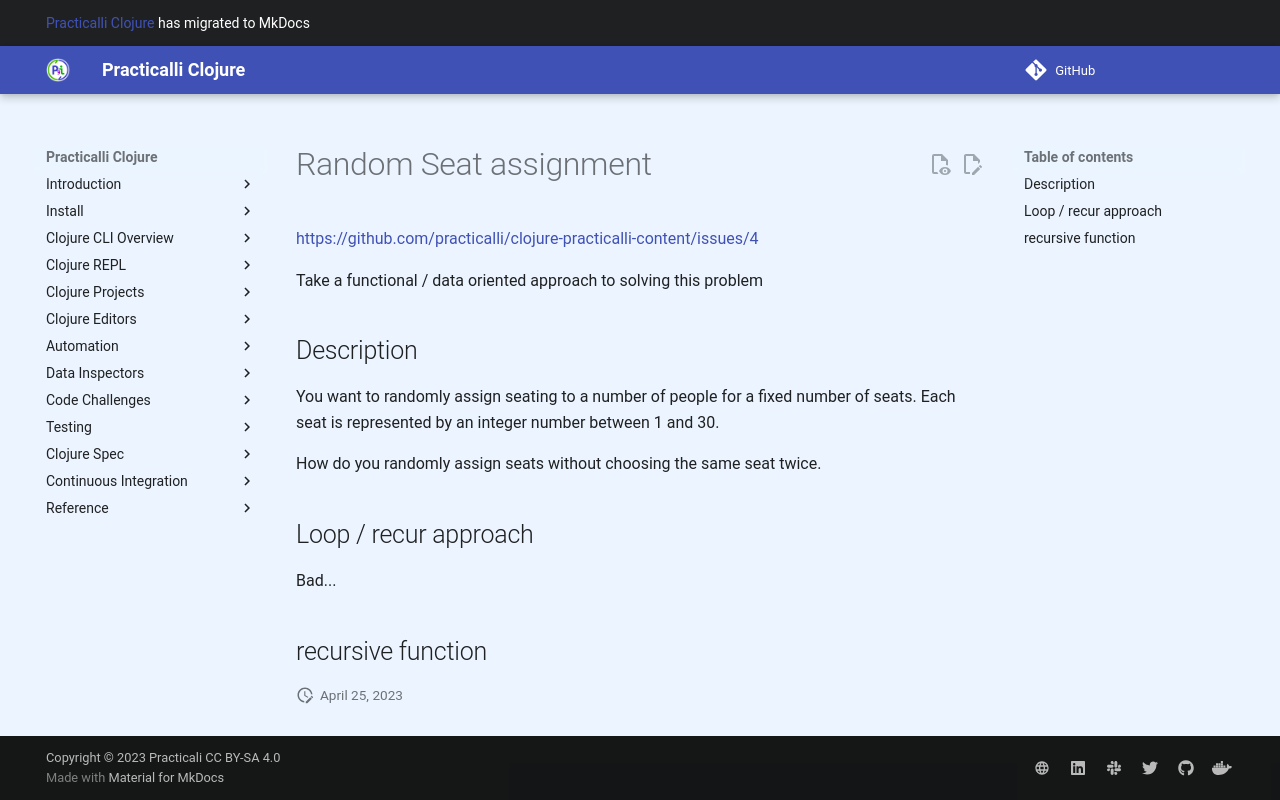

repository: practicalli/clojure · page: puzzles/random-seat-assignment/index.html · generator: mkdocs

# Random Seat assignment

https://github.com/practicalli/clojure-practicalli-content/issues/4

Take a functional / data oriented approach to solving this problem

## Description

You want to randomly assign seating to a number of people for a fixed number of seats. Each seat is represented by an integer number between 1 and 30.

How do you randomly assign seats without choosing the same seat twice.



## Loop / recur approach

Bad...


## recursive function
